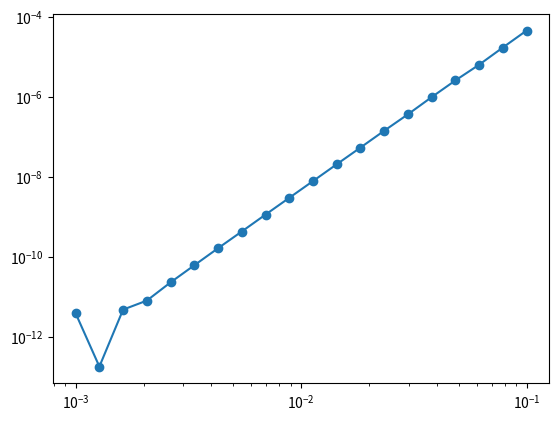

This figure's Python source:
import numpy as np 
import matplotlib.pyplot as plt 

'''

Euler Notes:
dx/dt = f(t,x) 
where t_new = t_old + h
and x_new = x_old + hf(t_old,x_old)

Runge Kutta:
x_new = x_old + h/6 * (k1 + 2k2 + 2k3 + k4)

k1 = f(t_old,x_old)
k2 = f(t_old+h/2, x_old+h*(k1/2))
k3 = f(t_old+h/2,x_old+h*(k2/2))
k4 = f(t_old+h,x_old +h*k3)

To solve second order ODEs, split the ODE into first order form then use vectors to hold the (x_old,y_old,t_old)variables

'''

def euler_step(f,x0,t0,h):
    x1 = x0 + h*f(t0,x0)
    t1 = t0+h
    return x1,t1

def rk4_step(f,x0,t0,h):
    k1 = f(t0,x0)
    k2 = f(t0+h/2, x0+h*(k1/2))
    k3 = f(t0+h/2,x0+h*(k2/2))
    k4 = f(t0+h,x0+h*k3)
    x1 = x0 + h/6 * (k1 + 2*k2 + 2*k3 + k4)
    t1 = t0+h
    return x1,t1

def dx_dt(t,x):
    dx_dt = x
    return dx_dt

def true_solution(t):
    return np.exp(t)


def solve_to(f,x0,t0,tf,h, method):
    N = int((tf-t0)/h)
    #error = np.zeros(N+1)
    x = np.zeros(N+1)
    t = np.linspace(t0,tf,N+1)
    #solution = x0*np.exp(t) 
    x[0] = x0
    #solution[0] = x0
    for i in range(N):
        if method == 'euler':
            x[i+1],t[i+1] = euler_step(f, x[i], t[i], h)
            #error[i] = abs(-solution[i]+x[i])
        elif method == 'rk4':
            x[i+1],t[i+1] = rk4_step(f, x[i], t[i], h)
            #error[i] = abs(-solution[i] + x[i])
        else:
            raise ValueError("Invalid method. Use 'euler' or 'rk4'")
    

    return x,t #,error


timestep_values = np.logspace(-3, -1, 20)
errors = []
for h in timestep_values:
    x,t = solve_to(dx_dt,1,0,3,h,method='rk4')
    true_values = true_solution(t)
    error = np.abs(true_values - x)
    max_error = max(error)
    errors.append(max_error)

plt.loglog(timestep_values, errors, label='Error', marker='o')
plt.show()
